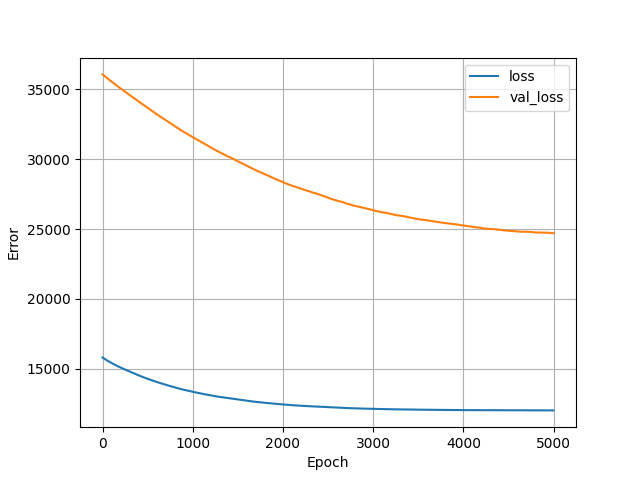

The data file committed next to this chart (first rows):
, loss, val_loss, epoch
0, 15804, 36076, 0
1, 15797, 36075, 1
2, 15792, 36073, 2
3, 15788, 36068, 3
4, 15784, 36062, 4
5, 15779, 36058, 5
6, 15774, 36054, 6
7, 15770, 36049, 7
8, 15765, 36042, 8
9, 15761, 36034, 9
10, 15756, 36028, 10
11, 15752, 36023, 11
12, 15747, 36017, 12
13, 15743, 36010, 13
14, 15738, 36006, 14
15, 15734, 36002, 15
16, 15729, 35997, 16
17, 15725, 35991, 17
18, 15720, 35986, 18
19, 15716, 35979, 19
20, 15711, 35973, 20
21, 15707, 35966, 21
22, 15702, 35960, 22
23, 15698, 35955, 23
24, 15694, 35951, 24
25, 15690, 35945, 25
26, 15685, 35939, 26
27, 15681, 35934, 27
28, 15677, 35929, 28
29, 15672, 35922, 29
30, 15668, 35916, 30
31, 15664, 35909, 31
32, 15659, 35903, 32
33, 15656, 35895, 33
34, 15652, 35889, 34
35, 15648, 35885, 35
36, 15644, 35880, 36
37, 15640, 35877, 37
38, 15636, 35871, 38
39, 15631, 35866, 39
40, 15627, 35862, 40
41, 15623, 35856, 41
42, 15619, 35850, 42
43, 15616, 35844, 43
44, 15612, 35839, 44
45, 15608, 35833, 45
46, 15603, 35827, 46
47, 15599, 35821, 47
48, 15595, 35817, 48
49, 15591, 35812, 49
50, 15588, 35806, 50
51, 15584, 35802, 51
52, 15580, 35798, 52
53, 15576, 35794, 53
54, 15572, 35790, 54
55, 15568, 35786, 55
56, 15564, 35779, 56
57, 15560, 35775, 57
58, 15556, 35771, 58
59, 15553, 35766, 59
... 4,940 more rows
